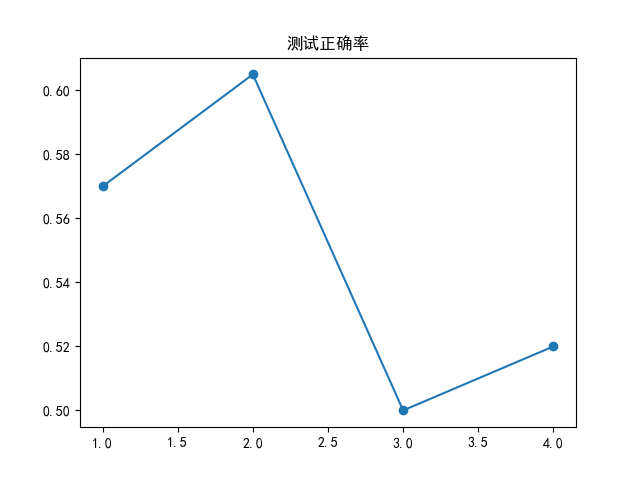

Values plotted in this chart, from the file beside it:
, val_acc
0, 0.57
1, 0.605
2, 0.5
3, 0.52
